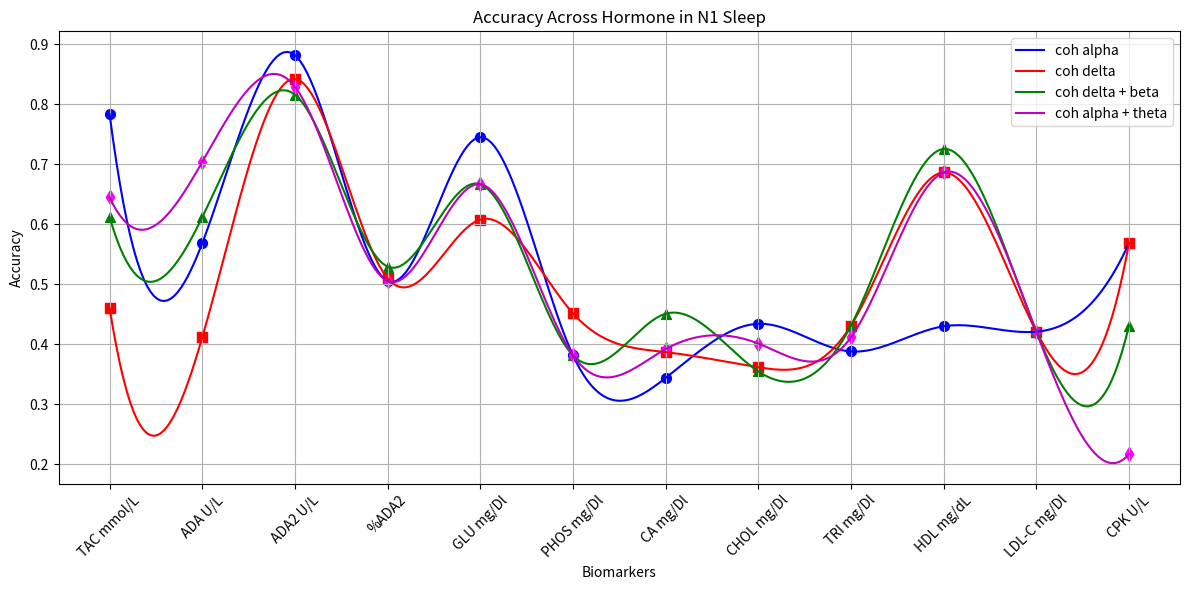

Source code (Python):
import matplotlib.pyplot as plt
import numpy as np
from scipy.interpolate import make_interp_spline

# Data preparation
biomarkers = ['TAC mmol/L', 'ADA U/L', 'ADA2 U/L', '%ADA2', 'GLU mg/Dl', 'PHOS mg/Dl', 
              'CA mg/Dl', 'CHOL mg/Dl', 'TRI mg/Dl', 'HDL mg/dL', 'LDL-C mg/Dl', 'CPK U/L']

# Accuracy data for each coherence type
alpha_data = [
    0.7828947368421053, 0.5686274509803921, 0.881578947368421, 0.5053763440860215,
    0.7450980392156863, 0.3815789473684211, 0.34408602150537637, 0.4342105263157895,
    0.3881578947368421, 0.43010752688172044, 0.42105263157894735, 0.5686274509803921
]

delta_data = [
    0.4605263157894737, 0.4117647058823529, 0.8421052631578947, 0.5098039215686274,
    0.6078431372549019, 0.45161290322580644, 0.3870967741935484, 0.3618421052631579,
    0.43137254901960786, 0.6862745098039216, 0.42105263157894735, 0.5686274509803921
]

delta_beta_data = [
    0.6118421052631579, 0.6118421052631579, 0.8157894736842105, 0.5294117647058824,
    0.6666666666666666, 0.3815789473684211, 0.45098039215686275, 0.3548387096774194,
    0.43137254901960786, 0.7254901960784313, 0.42105263157894735, 0.43137254901960786
]

alpha_theta_data = [
    0.6447368421052632, 0.7039473684210527, 0.8289473684210527, 0.5053763440860215,
    0.6666666666666666, 0.3815789473684211, 0.39215686274509803, 0.40131578947368424,
    0.4117647058823529, 0.6862745098039216, 0.42105263157894735, 0.21710526315789475
]

# Prepare x-axis for interpolation
x = np.arange(len(biomarkers))
x_smooth = np.linspace(0, len(biomarkers)-1, 300)  # More points for smoother curve

# Spline interpolation for each coherence type
spline_alpha = make_interp_spline(x, alpha_data, k=3)
spline_delta = make_interp_spline(x, delta_data, k=3)
spline_delta_beta = make_interp_spline(x, delta_beta_data, k=3)
spline_alpha_theta = make_interp_spline(x, alpha_theta_data, k=3)

# Interpolated data
alpha_smooth = spline_alpha(x_smooth)
delta_smooth = spline_delta(x_smooth)
delta_beta_smooth = spline_delta_beta(x_smooth)
alpha_theta_smooth = spline_alpha_theta(x_smooth)

# Plotting
plt.figure(figsize=(12, 6))
plt.plot(x_smooth, alpha_smooth, 'b-', label='coh alpha')
plt.plot(x_smooth, delta_smooth, 'r-', label='coh delta')
plt.plot(x_smooth, delta_beta_smooth, 'g-', label='coh delta + beta')
plt.plot(x_smooth, alpha_theta_smooth, 'm-', label='coh alpha + theta')

# Add original data points
plt.scatter(x, alpha_data, color='blue', marker='o', s=50)
plt.scatter(x, delta_data, color='red', marker='s', s=50)
plt.scatter(x, delta_beta_data, color='green', marker='^', s=50)
plt.scatter(x, alpha_theta_data, color='magenta', marker='d', s=50)

# Customize the plot
plt.title('Accuracy Across Hormone in N1 Sleep')
plt.xlabel('Biomarkers')
plt.ylabel('Accuracy')
plt.grid(True)
plt.legend()
plt.xticks(x, biomarkers, rotation=45)

# Save the plot
plt.tight_layout()
plt.savefig('hormone_coherence_plot.png')